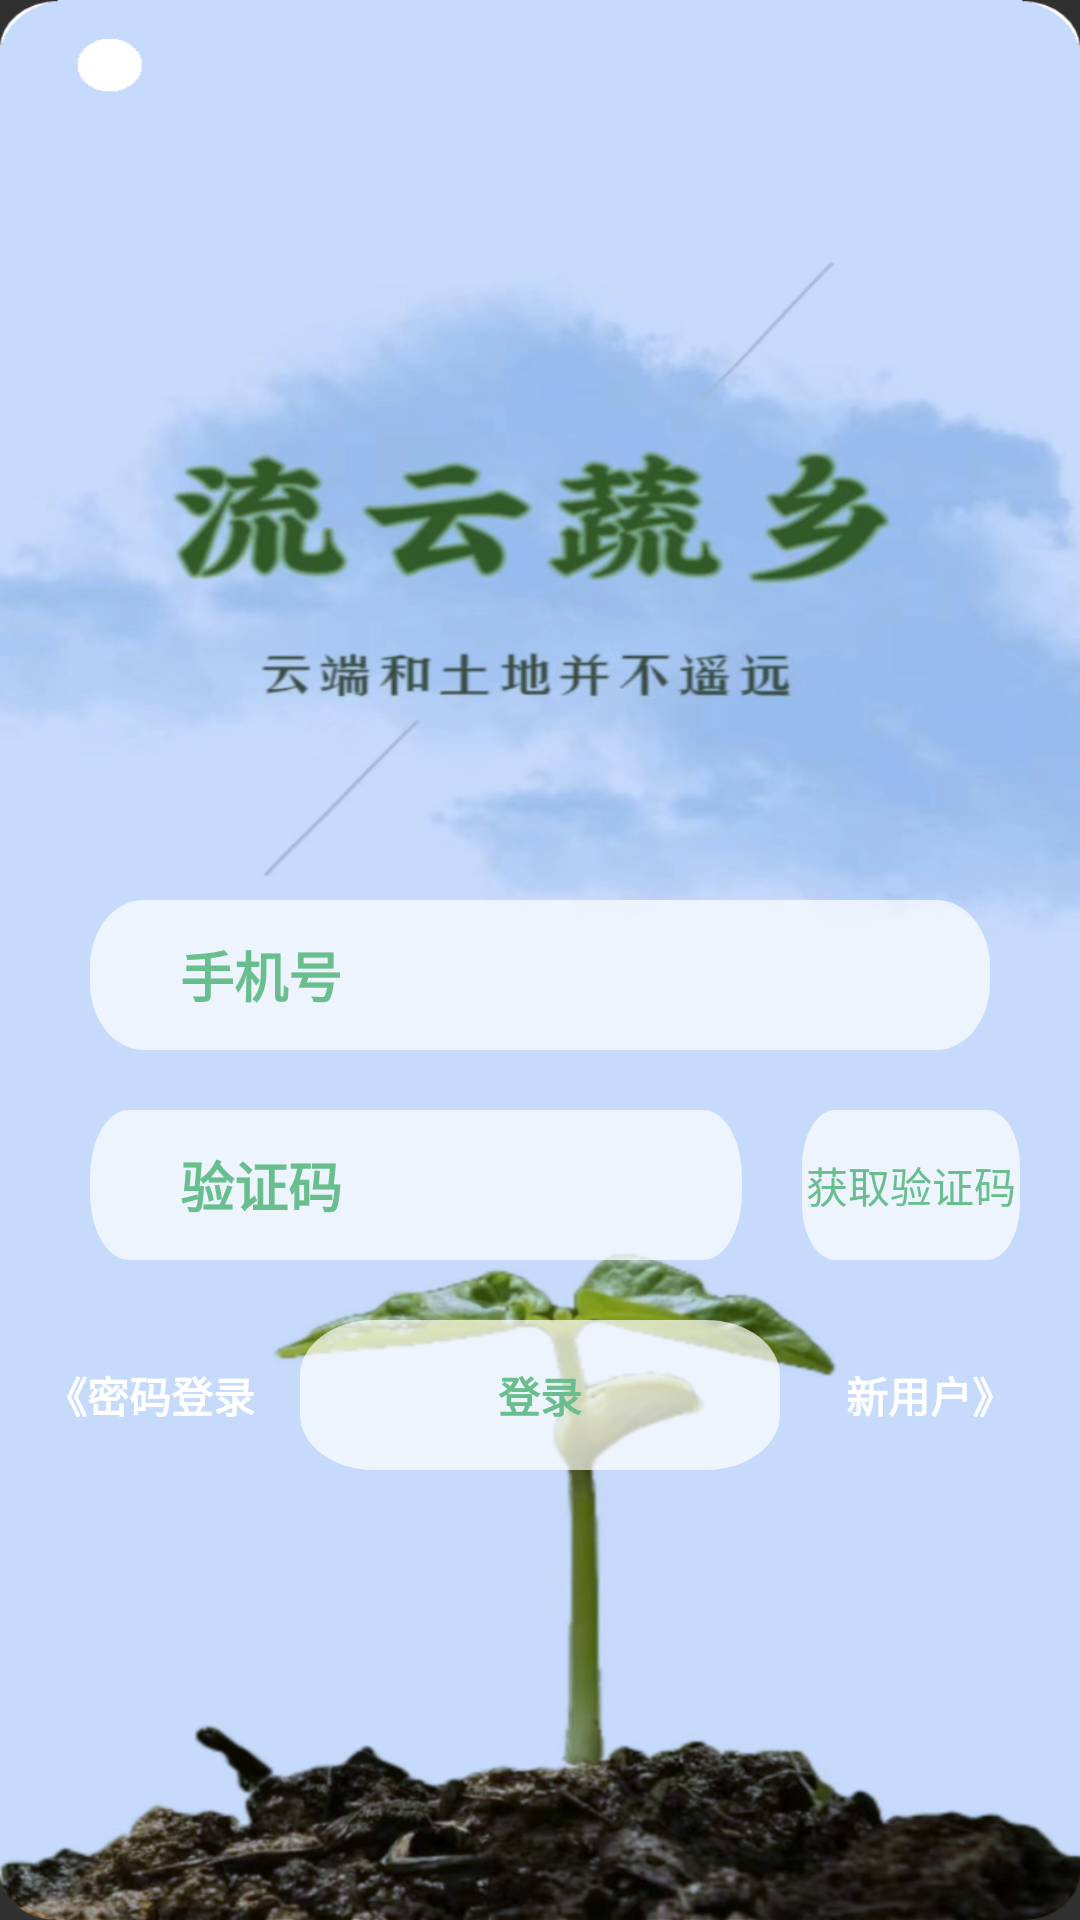

The Android layout XML behind this screen, and the referenced resources:
<!-- AndroidManifest.xml: application theme Theme.Design.NoActionBar -->
<!-- res/layout/activity_message_log.xml -->
<?xml version="1.0" encoding="utf-8"?>
<LinearLayout xmlns:android="http://schemas.android.com/apk/res/android"
    xmlns:app="http://schemas.android.com/apk/res-auto"
    xmlns:tools="http://schemas.android.com/tools"
    android:layout_width="match_parent"
    android:layout_height="match_parent"
    android:background="@drawable/log_back"
    android:orientation="vertical"
    tools:context=".mvp.ui.log.PasswordLogActivity">
    <EditText
        android:id="@+id/phone"
        android:layout_width="match_parent"
        android:layout_height="@dimen/dp_50"
        android:layout_marginStart="@dimen/dp_30"
        android:layout_marginEnd="@dimen/dp_30"
        android:hint="手机号"
        android:textStyle="bold"
        android:textColor="@color/black"
        android:paddingStart="@dimen/dp_30"
        android:textColorHint="@color/green_bottom"
        android:background="@drawable/log_item1"
        android:layout_marginTop="@dimen/dp_300"/>

    <LinearLayout
        android:layout_width="match_parent"
        android:orientation="horizontal"
        android:layout_marginTop="@dimen/dp_20"
        android:layout_height="@dimen/dp_50">

        <EditText
            android:id="@+id/getVerification"
            android:layout_width="0dp"
            android:layout_height="match_parent"
            android:layout_marginStart="@dimen/dp_30"
            android:layout_marginEnd="@dimen/dp_20"
            android:layout_weight="3"
            android:background="@drawable/log_item1"
            android:hint="验证码"
            android:paddingStart="@dimen/dp_30"
            android:textColor="@color/black"
            android:textColorHint="@color/green_bottom"
            android:textStyle="bold" />

        <Button
            android:id="@+id/verification"
            android:layout_weight="1"
            android:text="获取验证码"
            android:textColor="@color/green_bottom"
            android:layout_marginEnd="@dimen/dp_20"
            android:background="@drawable/log_item2"
            android:layout_width="0dp"
            android:layout_height="match_parent"
            />
    </LinearLayout>

    <LinearLayout
        android:layout_width="match_parent"
        android:orientation="horizontal"
        android:layout_marginTop="@dimen/dp_20"
        android:layout_height="@dimen/dp_50">
        <Button

            android:layout_weight="2"
            android:id="@+id/password"
            android:layout_width="@dimen/dp_0"
            android:layout_height="@dimen/dp_50"
            android:background="@color/none"
            android:gravity="center"
            android:hint="《密码登录"
            android:layout_marginStart="@dimen/dp_10"
            android:textColorHint="@color/white"
            android:textStyle="bold"
            tools:ignore="RtlSymmetry" />

        <Button
            android:id="@+id/log"
            android:layout_width="@dimen/dp_0"
            android:layout_height="@dimen/dp_50"
            android:layout_marginStart="@dimen/dp_10"
            android:layout_marginEnd="@dimen/dp_10"
            android:layout_weight="4"
            android:background="@drawable/log_item2"
            android:gravity="center"
            android:hint="登录"
            android:textColorHint="@color/green_bottom"
            android:textStyle="bold"
            tools:ignore="RtlSymmetry" />

        <Button

            android:layout_weight="2"
            android:id="@+id/newMan"
            android:layout_marginEnd="@dimen/dp_10"
            android:layout_width="@dimen/dp_0"
            android:layout_height="@dimen/dp_50"
            android:background="@color/none"
            android:gravity="center"
            android:hint="新用户》"
            android:textColorHint="@color/white"
            android:textStyle="bold"
            tools:ignore="RtlSymmetry" />
    </LinearLayout>
</LinearLayout>
<!-- resources referenced by this layout -->
<resources>
  <color name="black">#FF000000</color>
  <color name="green_bottom">#68BE8D</color>
  <color name="none">#0085D1A3</color>
  <color name="white">#FFFFFF</color>
  <dimen name="dp_0">0dp</dimen>
  <dimen name="dp_10">10dp</dimen>
  <dimen name="dp_20">20dp</dimen>
  <dimen name="dp_30">30dp</dimen>
  <dimen name="dp_300">300dp</dimen>
  <dimen name="dp_50">50dp</dimen>
  <!-- drawable log_back: png bitmap (drawable, 531888 bytes) -->
  <!-- drawable log_item1 (drawable) -->
  <vector android:autoMirrored="true" android:height="90dp"
      android:viewportHeight="90" android:viewportWidth="667"
      android:width="667dp" xmlns:android="http://schemas.android.com/apk/res/android">
      <path android:fillAlpha="0.7" android:fillColor="#fff"
          android:pathData="M40,0L627,0A40,40 0,0 1,667 40L667,50A40,40 0,0 1,627 90L40,90A40,40 0,0 1,0 50L0,40A40,40 0,0 1,40 0z" android:strokeAlpha="0.7"/>
  </vector>
  <!-- drawable log_item2 (drawable) -->
  <vector android:autoMirrored="true" android:height="108dp"
      android:viewportHeight="108" android:viewportWidth="260"
      android:width="260dp" xmlns:android="http://schemas.android.com/apk/res/android">
      <path android:fillAlpha="0.7" android:fillColor="#fff"
          android:pathData="M40,0L220,0A40,40 0,0 1,260 40L260,68A40,40 0,0 1,220 108L40,108A40,40 0,0 1,0 68L0,40A40,40 0,0 1,40 0z" android:strokeAlpha="0.7"/>
  </vector>
</resources>
